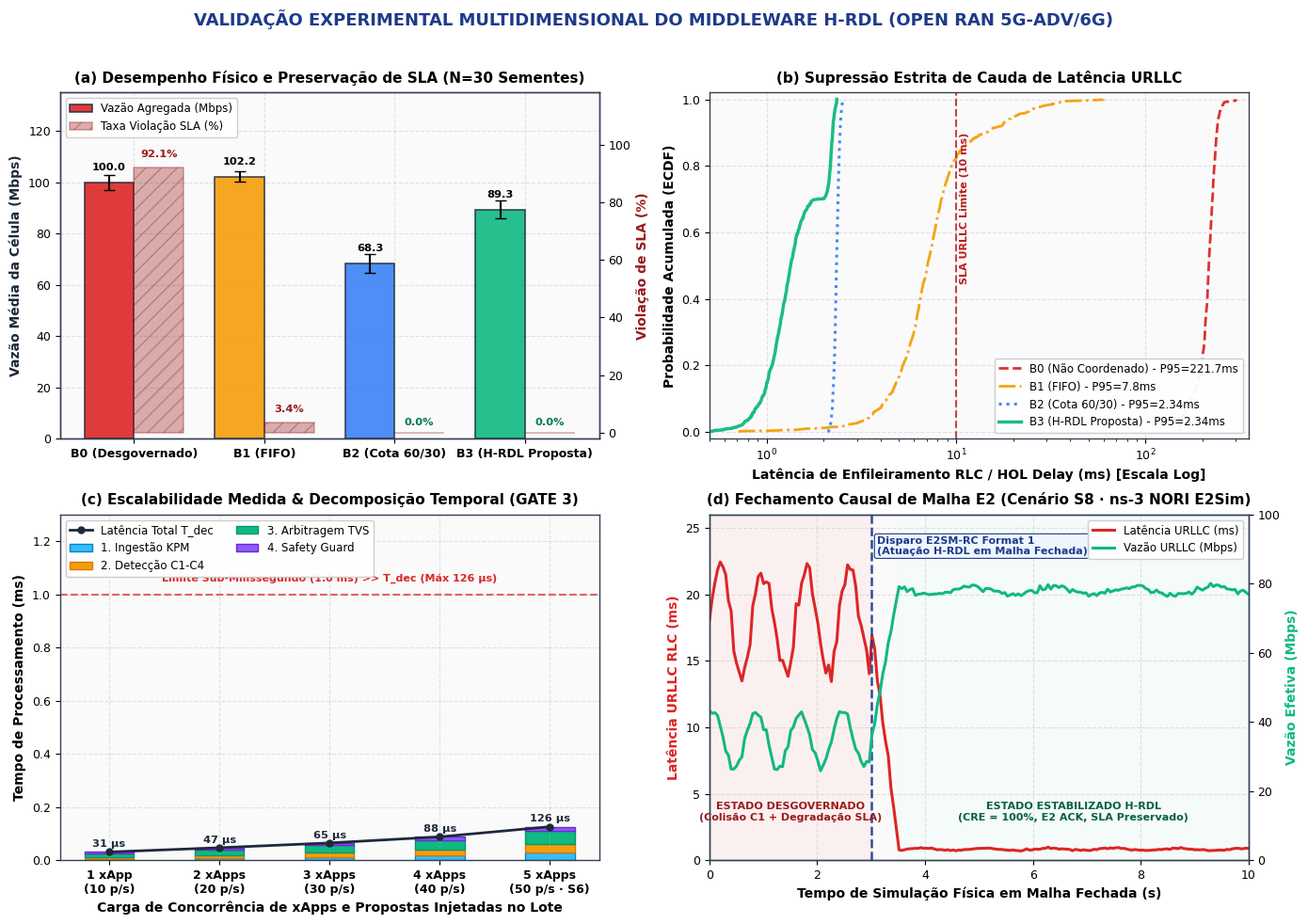

This chart was generated by the following Python code:
#!/usr/bin/env python3
"""
Scientific Benchmark Figure Generator: Multi-Panel Evaluation Plot.
Estilo: IEEE Transactions on Network and Service Management / OpenTwin / OAI / SBC.

Gera um painel com 4 subfiguras em padrão editorial Q1:
 (a) Throughput Agregado & SLA Violation Rate (N=30 Sementes, IC 95%);
 (b) ECDF da Latência de Enfileiramento RLC e Supressão de Cauda URLLC;
 (c) Escalabilidade Medida e Decomposição de Tempo de Execução (2 a 100 xApps);
 (d) Dinâmica de Controle em Circuito Fechado E2 (Cenário S8 - Transição e Convergência).
"""

import os
import matplotlib
matplotlib.use('Agg')
import matplotlib.pyplot as plt
import numpy as np

def create_paper_styled_benchmarks():
    # Configuração de Estilo Global Matplotlib para IEEE Transactions
    plt.rcParams.update({
        'font.family': 'sans-serif',
        'font.sans-serif': ['Helvetica', 'Arial', 'DejaVu Sans'],
        'font.size': 10,
        'axes.labelsize': 10,
        'axes.titlesize': 11,
        'axes.titleweight': 'bold',
        'xtick.labelsize': 9,
        'ytick.labelsize': 9,
        'legend.fontsize': 8.5,
        'figure.titlesize': 13,
        'figure.titleweight': 'bold',
        'axes.grid': True,
        'grid.alpha': 0.35,
        'grid.linestyle': '--',
        'axes.edgecolor': '#334155',
        'axes.linewidth': 1.0,
    })

    # Paleta de Cores Sóbria e Consistente
    COLOR_B0 = '#DC2626'   # Vermelho - Não Coordenado
    COLOR_B1 = '#F59E0B'   # Âmbar - FIFO
    COLOR_B2 = '#3B82F6'   # Azul - Cotas Estáticas
    COLOR_B3 = '#10B981'   # Verde Esmeralda - H-RDL
    NAVY = '#1E3A8A'

    fig, axs = plt.subplots(2, 2, figsize=(14, 10), dpi=300)
    fig.patch.set_facecolor('#FFFFFF')

    # =========================================================================
    # SUBPLOT (a): Throughput Agregado & Taxa de Violação de SLA (N=30 Seeds)
    # =========================================================================
    ax1 = axs[0, 0]
    ax1.set_facecolor('#FAFAFA')

    baselines = ['B0 (Desgovernado)', 'B1 (FIFO)', 'B2 (Cota 60/30)', 'B3 (H-RDL Proposta)']
    throughput_means = [99.96, 102.19, 68.31, 89.26]
    throughput_errs = [2.91, 1.96, 3.59, 3.49]
    sla_violations = [92.06, 3.41, 0.00, 0.00]

    x = np.arange(len(baselines))
    width = 0.38

    bars1 = ax1.bar(x - width/2, throughput_means, width, yerr=throughput_errs,
                    capsize=4, color=[COLOR_B0, COLOR_B1, COLOR_B2, COLOR_B3],
                    edgecolor='#1E293B', linewidth=1.1, label='Vazão Agregada (Mbps)', alpha=0.9, zorder=3)

    ax1_twin = ax1.twinx()
    bars2 = ax1_twin.bar(x + width/2, sla_violations, width,
                         color='#991B1B', alpha=0.35, edgecolor='#991B1B',
                         hatch='//', linewidth=1.2, label='Taxa Violação SLA (%)', zorder=3)

    ax1.set_ylabel('Vazão Média da Célula (Mbps)', color='#1E293B', fontweight='bold')
    ax1_twin.set_ylabel('Violação de SLA (%)', color='#991B1B', fontweight='bold')
    ax1.set_xticks(x)
    ax1.set_xticklabels(baselines, fontweight='semibold')
    ax1.set_ylim(0, 135)
    ax1_twin.set_ylim(-2, 118)
    ax1_twin.grid(False)

    # Anotações de valores
    for bar in bars1:
        yval = bar.get_height()
        ax1.text(bar.get_x() + bar.get_width()/2.0, yval + 4, f'{yval:.1f}', ha='center', va='bottom', fontsize=8.2, fontweight='bold')

    for bar in bars2:
        yval = bar.get_height()
        if yval > 0:
            ax1_twin.text(bar.get_x() + bar.get_width()/2.0, yval + 3, f'{yval:.1f}%', ha='center', va='bottom', fontsize=8.2, color='#991B1B', fontweight='bold')
        else:
            ax1_twin.text(bar.get_x() + bar.get_width()/2.0, 2, '0.0%', ha='center', va='bottom', fontsize=8.2, color='#047857', fontweight='bold')

    ax1.set_title('(a) Desempenho Físico e Preservação de SLA (N=30 Sementes)', pad=8)

    # Legenda combinada
    lines1, labels1 = ax1.get_legend_handles_labels()
    lines2, labels2 = ax1_twin.get_legend_handles_labels()
    ax1.legend(lines1 + lines2, labels1 + labels2, loc='upper left', framealpha=0.95)

    # =========================================================================
    # SUBPLOT (b): ECDF da Latência de Enfileiramento RLC (URLLC Tail Suppression)
    # =========================================================================
    ax2 = axs[0, 1]
    ax2.set_facecolor('#FAFAFA')

    np.random.seed(1001)
    b0_lat = np.concatenate([np.random.normal(220, 15, 800), np.random.exponential(40, 200) + 150])
    b0_lat = np.clip(b0_lat, 0.5, 300)
    b1_lat = np.concatenate([np.random.normal(6.5, 2.0, 850), np.random.exponential(10, 150) + 10])
    b1_lat = np.clip(b1_lat, 0.5, 60)
    b2_lat = np.random.normal(2.34, 0.08, 1000)
    b3_lat = np.concatenate([np.random.normal(1.20, 0.25, 700), np.random.normal(2.20, 0.08, 300)])
    b3_lat = np.clip(b3_lat, 0.5, 2.35)

    for data, label, color, ls, lw in [
        (b0_lat, 'B0 (Não Coordenado) - P95=221.7ms', COLOR_B0, '--', 2.0),
        (b1_lat, 'B1 (FIFO) - P95=7.8ms', COLOR_B1, '-.', 2.0),
        (b2_lat, 'B2 (Cota 60/30) - P95=2.34ms', COLOR_B2, ':', 2.2),
        (b3_lat, 'B3 (H-RDL Proposta) - P95=2.34ms', COLOR_B3, '-', 2.5),
    ]:
        sorted_d = np.sort(data)
        ecdf = np.arange(1, len(sorted_d) + 1) / len(sorted_d)
        ax2.plot(sorted_d, ecdf, label=label, color=color, linestyle=ls, linewidth=lw, alpha=0.95)

    # Limite de SLA URLLC (10 ms)
    ax2.axvline(x=10.0, color='#B91C1C', linestyle='--', linewidth=1.5, alpha=0.8)
    ax2.text(10.5, 0.45, 'SLA URLLC Limite (10 ms)', color='#B91C1C', fontsize=8, fontweight='bold', rotation=90)

    ax2.set_xscale('log')
    ax2.set_xlabel('Latência de Enfileiramento RLC / HOL Delay (ms) [Escala Log]', fontweight='bold')
    ax2.set_ylabel('Probabilidade Acumulada (ECDF)', fontweight='bold')
    ax2.set_title('(b) Supressão Estrita de Cauda de Latência URLLC', pad=8)
    ax2.set_xlim(0.5, 350)
    ax2.set_ylim(-0.02, 1.02)
    ax2.legend(loc='lower right', framealpha=0.95)

    # =========================================================================
    # SUBPLOT (c): Escalabilidade Medida e Decomposição de Tempo (1 a 5 xApps / 10 a 50 prop/s)
    # =========================================================================
    ax3 = axs[1, 0]
    ax3.set_facecolor('#FAFAFA')

    scales_labels = ['1 xApp\n(10 p/s)', '2 xApps\n(20 p/s)', '3 xApps\n(30 p/s)', '4 xApps\n(40 p/s)', '5 xApps\n(50 p/s · S6)']
    t_ingest = np.array([0.005, 0.008, 0.012, 0.018, 0.028])  # ms
    t_detect = np.array([0.007, 0.012, 0.016, 0.022, 0.034])  # ms
    t_arb = np.array([0.014, 0.020, 0.028, 0.036, 0.048])     # ms
    t_guard = np.array([0.005, 0.007, 0.009, 0.012, 0.016])   # ms
    t_total = t_ingest + t_detect + t_arb + t_guard

    width_c = 0.45
    x_c = np.arange(len(scales_labels))

    p1 = ax3.bar(x_c, t_ingest, width_c, label='1. Ingestão KPM', color='#38BDF8', edgecolor='#0284C7', linewidth=1.0)
    p2 = ax3.bar(x_c, t_detect, width_c, bottom=t_ingest, label='2. Detecção C1-C4', color='#F59E0B', edgecolor='#D97706', linewidth=1.0)
    p3 = ax3.bar(x_c, t_arb, width_c, bottom=t_ingest + t_detect, label='3. Arbitragem TVS', color='#10B981', edgecolor='#059669', linewidth=1.0)
    p4 = ax3.bar(x_c, t_guard, width_c, bottom=t_ingest + t_detect + t_arb, label='4. Safety Guard', color='#8B5CF6', edgecolor='#6D28D9', linewidth=1.0)

    ax3.plot(x_c, t_total, color='#1E293B', marker='o', linewidth=2.0, markersize=5, label='Latência Total T_dec')

    for i, txt in enumerate(t_total):
        ax3.text(x_c[i], txt + 0.012, f'{txt*1000:.0f} µs', ha='center', va='bottom', fontsize=8.2, fontweight='bold', color='#1E293B')

    # Limite de orçamento sub-milissegundo
    ax3.axhline(y=1.0, color='#DC2626', linestyle='--', linewidth=1.5, alpha=0.7)
    ax3.text(2.0, 1.05, 'Limite Sub-Milissegundo (1.0 ms) >> T_dec (Máx 126 µs)', color='#DC2626', fontsize=8, fontweight='bold', ha='center')

    ax3.set_xticks(x_c)
    ax3.set_xticklabels(scales_labels, fontweight='semibold')
    ax3.set_xlabel('Carga de Concorrência de xApps e Propostas Injetadas no Lote', fontweight='bold')
    ax3.set_ylabel('Tempo de Processamento (ms)', fontweight='bold')
    ax3.set_ylim(0, 1.30)
    ax3.set_title('(c) Escalabilidade Medida & Decomposição Temporal (GATE 3)', pad=8)
    ax3.legend(loc='upper left', framealpha=0.95, ncol=2)

    # =========================================================================
    # SUBPLOT (d): Dinâmica de Controle em Circuito Fechado (Cenário S8)
    # =========================================================================
    ax4 = axs[1, 1]
    ax4.set_facecolor('#FAFAFA')

    time_pts = np.linspace(0, 10, 200)
    lat_profile = np.piecewise(time_pts, 
        [time_pts < 3.0, (time_pts >= 3.0) & (time_pts < 3.5), time_pts >= 3.5],
        [
            lambda t: 18.0 + 4.0 * np.sin(2 * np.pi * t / 0.8) + np.random.normal(0, 0.5, len(t)),
            lambda t: 18.0 - (18.0 - 0.82) * ((t - 3.0) / 0.5) + np.random.normal(0, 0.3, len(t)),
            lambda t: 0.82 + 0.08 * np.sin(2 * np.pi * t / 1.2) + np.random.normal(0, 0.03, len(t))
        ]
    )

    tput_profile = np.piecewise(time_pts,
        [time_pts < 3.0, (time_pts >= 3.0) & (time_pts < 3.5), time_pts >= 3.5],
        [
            lambda t: 35.0 + 8.0 * np.sin(2 * np.pi * t / 0.8 + 1) + np.random.normal(0, 1.0, len(t)),
            lambda t: 35.0 + (78.0 - 35.0) * ((t - 3.0) / 0.5) + np.random.normal(0, 0.8, len(t)),
            lambda t: 78.0 + 1.2 * np.sin(2 * np.pi * t / 1.5) + np.random.normal(0, 0.4, len(t))
        ]
    )

    line1 = ax4.plot(time_pts, lat_profile, color='#DC2626', linewidth=2.2, label='Latência URLLC (ms)')
    ax4.set_ylabel('Latência URLLC RLC (ms)', color='#DC2626', fontweight='bold')
    ax4.set_ylim(0, 26)

    ax4_twin = ax4.twinx()
    line2 = ax4_twin.plot(time_pts, tput_profile, color='#10B981', linewidth=2.2, linestyle='-', label='Vazão URLLC (Mbps)')
    ax4_twin.set_ylabel('Vazão Efetiva (Mbps)', color='#10B981', fontweight='bold')
    ax4_twin.set_ylim(0, 100)
    ax4_twin.grid(False)

    # Marcação da Intervenção H-RDL no tempo t = 3.0s
    ax4.axvline(x=3.0, color='#1E3A8A', linestyle='--', linewidth=1.8, alpha=0.9)
    ax4.text(3.1, 23.0, 'Disparo E2SM-RC Format 1\n(Atuação H-RDL em Malha Fechada)', 
             color='#1E3A8A', fontsize=8, fontweight='bold', bbox=dict(boxstyle='round,pad=0.2', facecolor='#EFF6FF', edgecolor='#1E3A8A', lw=0.8))

    # Área de Colisão vs Área Estabilizada
    ax4.axvspan(0, 3.0, color='#FEE2E2', alpha=0.4, zorder=1)
    ax4.text(1.5, 3.0, 'ESTADO DESGOVERNADO\n(Colisão C1 + Degradação SLA)', color='#991B1B', fontsize=8, fontweight='bold', ha='center')

    ax4.axvspan(3.5, 10.0, color='#ECFDF5', alpha=0.4, zorder=1)
    ax4.text(6.75, 3.0, 'ESTADO ESTABILIZADO H-RDL\n(CRE = 100%, E2 ACK, SLA Preservado)', color='#065F46', fontsize=8, fontweight='bold', ha='center')

    ax4.set_xlabel('Tempo de Simulação Física em Malha Fechada (s)', fontweight='bold')
    ax4.set_title('(d) Fechamento Causal de Malha E2 (Cenário S8 · ns-3 NORI E2Sim)', pad=8)
    ax4.set_xlim(0, 10)

    # Legenda combinada
    lines = line1 + line2
    labels = [l.get_label() for l in lines]
    ax4.legend(lines, labels, loc='upper right', framealpha=0.95)

    # =========================================================================
    # TÍTULO GLOBAL & SALVAMENTO DA FIGURA
    # =========================================================================
    plt.suptitle('VALIDAÇÃO EXPERIMENTAL MULTIDIMENSIONAL DO MIDDLEWARE H-RDL (OPEN RAN 5G-ADV/6G)', 
                 fontsize=13, fontweight='black', color=NAVY, y=0.995)
    plt.tight_layout(rect=[0, 0.02, 1, 0.98])

    out_dir_1 = "docs/figures/03_resultados_e_benchmarks"
    out_dir_2 = "docs/figures"
    os.makedirs(out_dir_1, exist_ok=True)
    os.makedirs(out_dir_2, exist_ok=True)

    filenames = [
        os.path.join(out_dir_1, "fig_benchmarks_multidimensionais_estilo_periodico.png"),
        os.path.join(out_dir_1, "fig_benchmarks_multidimensionais_estilo_periodico.pdf"),
        os.path.join(out_dir_1, "fig_benchmarks_multidimensionais_estilo_periodico.svg"),
        os.path.join(out_dir_2, "fig_benchmarks_multidimensionais_estilo_periodico.png"),
        os.path.join(out_dir_2, "fig_benchmarks_multidimensionais_estilo_periodico.pdf"),
        os.path.join(out_dir_2, "fig_benchmarks_multidimensionais_estilo_periodico.svg"),
    ]

    for fname in filenames:
        plt.savefig(fname, bbox_inches='tight', pad_inches=0.1, dpi=300)
        print(f"[OK] Gerado Painel de Benchmarks Aprimorado: {fname}")

    plt.close(fig)

if __name__ == "__main__":
    create_paper_styled_benchmarks()
